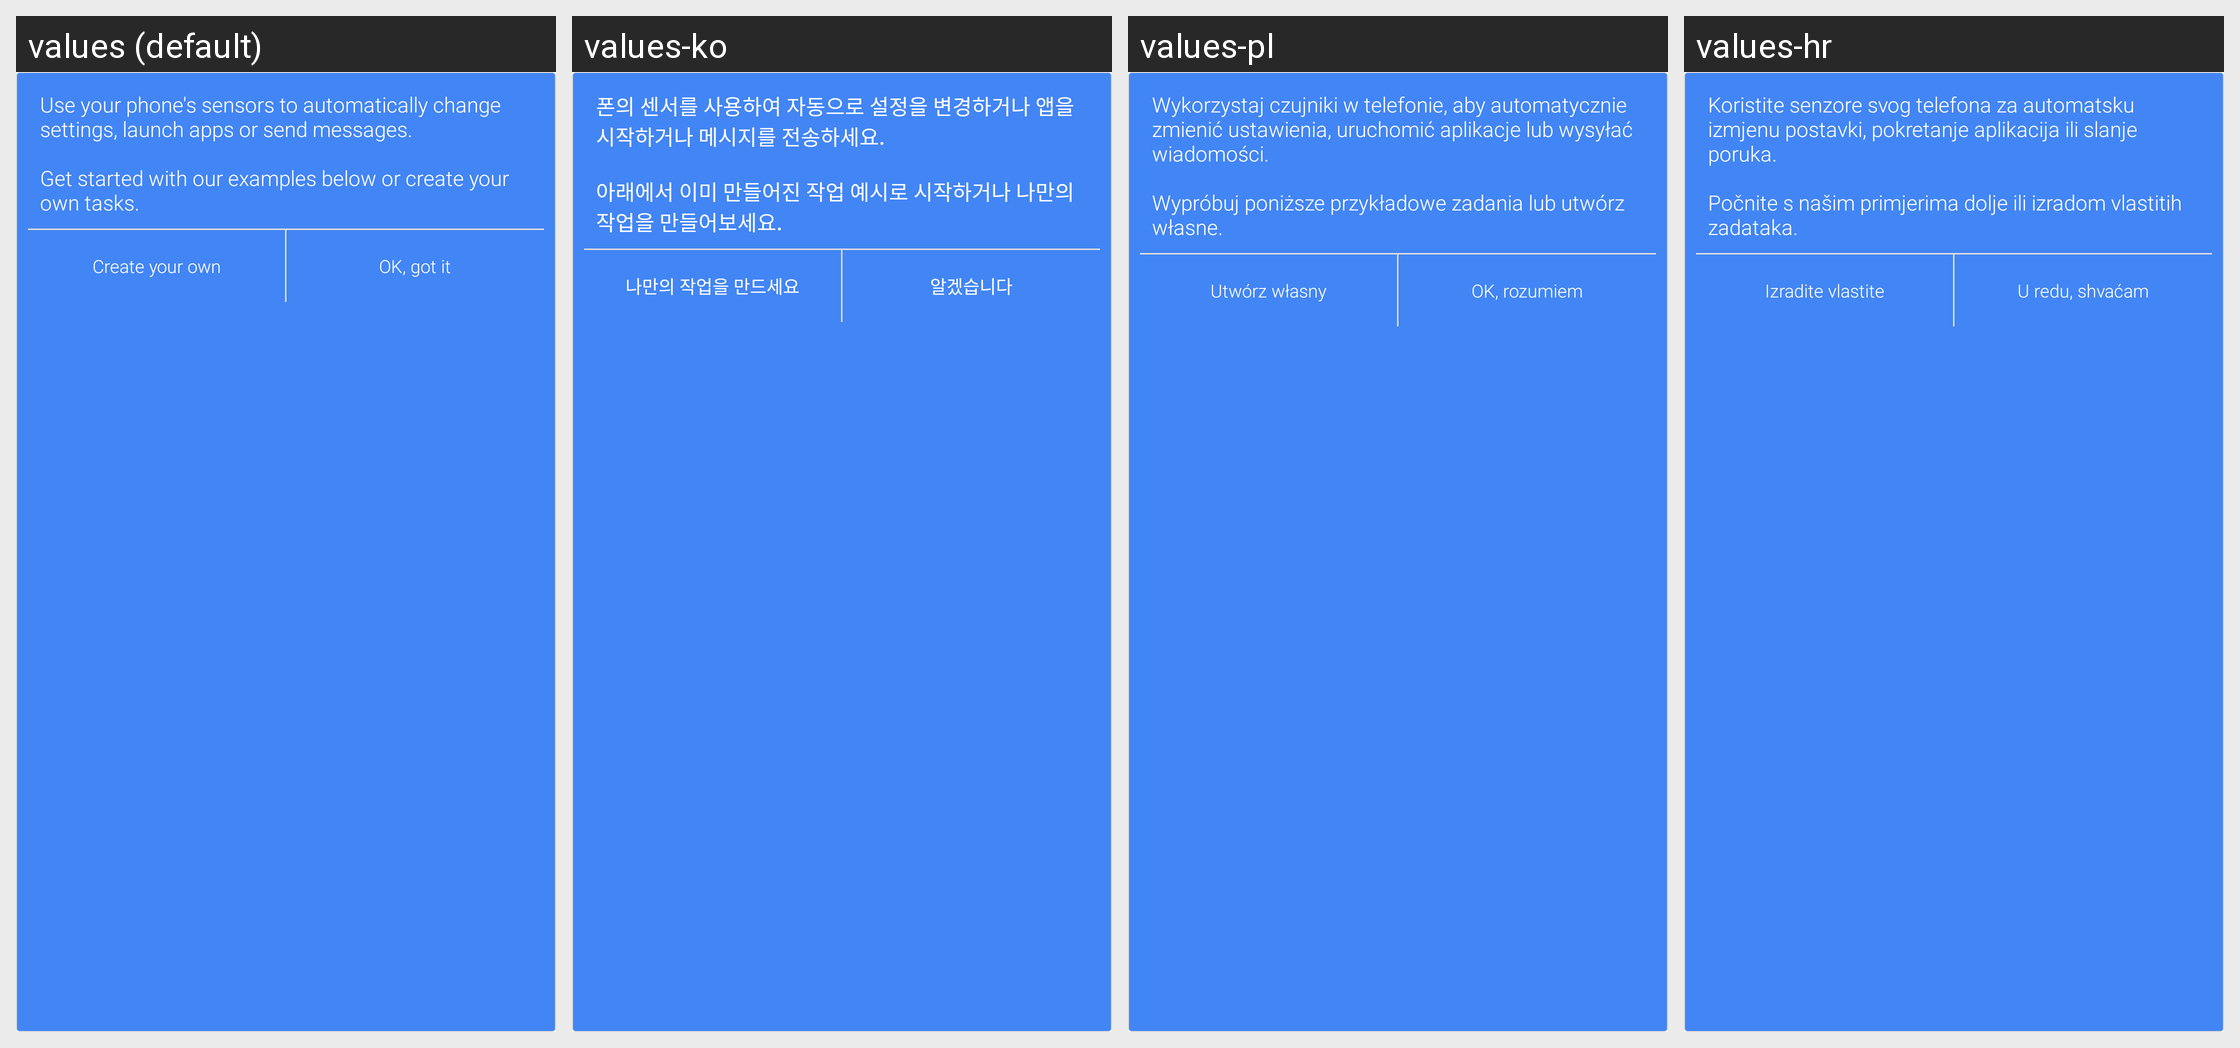

Here is an Android app screen in its default locale and in the app's own translations. Write out the translated-string differences for the strings that appear on this screen.
Android screen res/layout/include_examples_intro.xml rendered under 4 locales, left to right: values (default), values-ko, values-pl, values-hr. Device: Nexus 5 (rendered at 1080×1920; each locale shown at half size, 540×960, under a caption strip naming it); theme Theme.MaterialComponents.DayNight.NoActionBar.
Other locales in the repository, not shown: values-da, values-de, values-el, values-es, values-fr, values-hu, values-it, values-ja, values-nl, values-pt, values-ru, values-zh-rCN, values-zh-rTW.
Strings drawn on this screen, with the default value and each locale's value (text and hints the layout hard-codes, and strings that could not be matched under every locale, appear in the picture but are not listed):

examples_intro
  values: Use your phone's sensors to automatically change settings, launch apps or send messages.
      
      Get started with our examples below or create your own tasks.
  values-ko: 폰의 센서를 사용하여 자동으로 설정을 변경하거나 앱을 시작하거나 메시지를 전송하세요.
      
      아래에서 이미 만들어진 작업 예시로 시작하거나 나만의 작업을 만들어보세요.
  values-pl: Wykorzystaj czujniki w telefonie, aby automatycznie zmienić ustawienia, uruchomić aplikacje lub wysyłać wiadomości.
      
      Wypróbuj poniższe przykładowe zadania lub utwórz własne.
  values-hr: Koristite senzore svog telefona za automatsku izmjenu postavki, pokretanje aplikacija ili slanje poruka.
      
      Počnite s našim primjerima dolje ili izradom vlastitih zadataka.

create_your_own
  values: Create your own
  values-ko: 나만의 작업을 만드세요
  values-pl: Utwórz własny
  values-hr: Izradite vlastite

got_it
  values: OK, got it
  values-ko: 알겠습니다
  values-pl: OK, rozumiem
  values-hr: U redu, shvaćam
